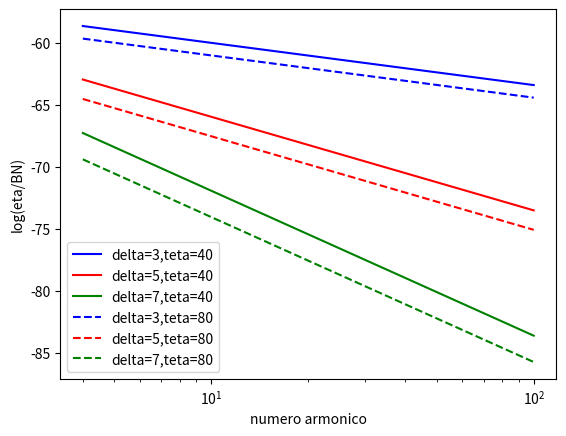
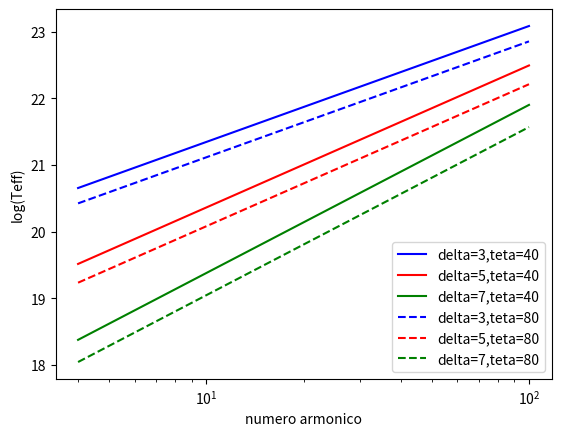
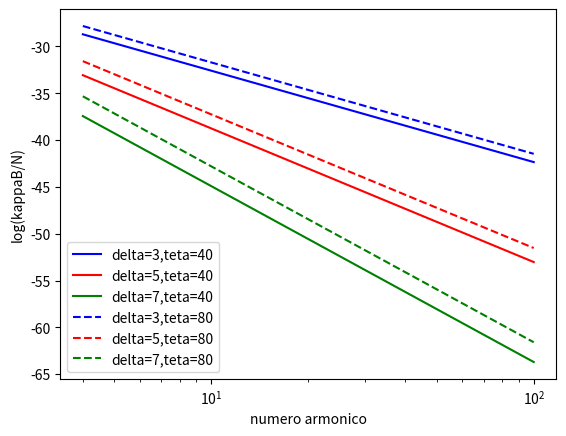
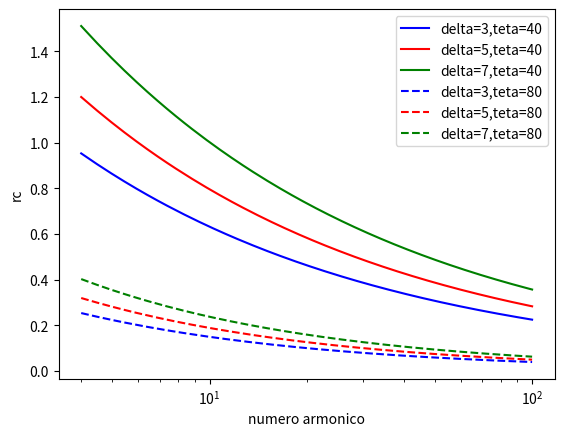

These charts were generated, in order, by the following Python code:
import numpy as np
import matplotlib.pyplot as plt
from math import exp,sin,pi,cos,log
import matplotlib as mpl
from time import gmtime, strftime

hora = strftime("%H:%M:%S", gmtime())

mpl.rcParams["savefig.directory"] = './'

def eta(armnum,delta,teta):
    return log(3.3e-24 * 10**(-0.52*delta) *(sin(teta)**(-0.43-0.65*delta))*(armnum**(1.22-0.9*delta)))

def kappa(armnum,delta,teta):
    return log(1.4e-9 * 10**(-0.22*delta) *(sin(teta)**(-0.09+0.72*delta))*(armnum**(-1.3-0.98*delta)))


def Teff(armnum,delta,teta):
    return log(2.2e9 * 10**(-0.31*delta) *(sin(teta)**(-0.36-0.06*delta))*(armnum**(0.5+0.085*delta)))


def rc(armnum,delta,teta):
    return 0.20*10**(0.05*delta)*10**(1.93*cos(teta)-1.16*cos(teta)**2)*armnum**(-0.21-0.37*sin(teta))

def fpeak(delta,teta,NL,B):
    return 2.72*10e3 * 10**(0.27*delta)*sin(teta)**(0.41+0.03*delta)*(NL)**(0.32-0.03*delta) * B**(0.68+0.03*delta)

armnum = np.linspace(4,100,num=200)

etad3t40 =[eta(i,3,(2./9.)*pi) for i in armnum]
etad5t40 =[eta(i,5,(2./9.)*pi) for i in armnum]
etad7t40 =[eta(i,7,(2./9.)*pi) for i in armnum]

kappad3t40 = [kappa(i,3,(2./9.)*pi) for i in armnum]
kappad5t40 = [kappa(i,5,(2./9.)*pi) for i in armnum]
kappad7t40 = [kappa(i,7,(2./9.)*pi) for i in armnum]

Teffd3t40=[Teff(i,3,(2./9.)*pi) for i in armnum]  
Teffd5t40=[Teff(i,5,(2./9.)*pi) for i in armnum]
Teffd7t40=[Teff(i,7,(2./9.)*pi) for i in armnum]

rcd3t40= [rc(i,3,(2./9.)*pi) for i in armnum]
rcd5t40= [rc(i,5,(2./9.)*pi) for i in armnum]
rcd7t40= [rc(i,7,(2./9.)*pi) for i in armnum]

etad3t80 =[eta(i,3,(4./9.)*pi) for i in armnum]
etad5t80 =[eta(i,5,(4./9.)*pi) for i in armnum]
etad7t80 =[eta(i,7,(4./9.)*pi) for i in armnum]

kappad3t80 = [kappa(i,3,(4./9.)*pi) for i in armnum]
kappad5t80 = [kappa(i,5,(4./9.)*pi) for i in armnum]
kappad7t80 = [kappa(i,7,(4./9.)*pi) for i in armnum]

Teffd3t80=[Teff(i,3,(4./9.)*pi) for i in armnum]
Teffd5t80=[Teff(i,5,(4./9.)*pi) for i in armnum]
Teffd7t80=[Teff(i,7,(4./9.)*pi) for i in armnum]

rcd3t80=[rc(i,3,(4./9.)*pi) for i in armnum]
rcd5t80=[rc(i,5,(4./9.)*pi) for i in armnum]
rcd7t80=[rc(i,7,(4./9.)*pi) for i in armnum]

fig1 = plt.figure()
ax1 =  plt.subplot(111)
plt.plot(armnum,etad3t40,color='b',label='delta=3,teta=40')
plt.plot(armnum,etad5t40,color='r',label='delta=5,teta=40')
plt.plot(armnum,etad7t40,color='g',label='delta=7,teta=40')
plt.plot(armnum,etad3t80,linestyle='--',color='b',label='delta=3,teta=80')
plt.plot(armnum,etad5t80,color='r',linestyle='--',label='delta=5,teta=80')
plt.plot(armnum,etad7t80,color='g',linestyle='--',label='delta=7,teta=80')
plt.legend()
ax1.set_xscale('log')
plt.xlabel('numero armonico')
plt.ylabel('log(eta/BN)')

fig2 = plt.figure()
ax2 =  plt.subplot(111)
plt.plot(armnum,Teffd3t40,color='b',label='delta=3,teta=40')
plt.plot(armnum,Teffd5t40,color='r',label='delta=5,teta=40')
plt.plot(armnum,Teffd7t40,color='g',label='delta=7,teta=40')
plt.plot(armnum,Teffd3t80,linestyle='--',color='b',label='delta=3,teta=80')
plt.plot(armnum,Teffd5t80,color='r',linestyle='--',label='delta=5,teta=80')
plt.plot(armnum,Teffd7t80,color='g',linestyle='--',label='delta=7,teta=80')
plt.legend()
ax2.set_xscale('log')
plt.xlabel('numero armonico')
plt.ylabel('log(Teff)')

fig3= plt.figure()
ax3 =  plt.subplot(111)
plt.plot(armnum,kappad3t40,color='b',label='delta=3,teta=40')
plt.plot(armnum,kappad5t40,color='r',label='delta=5,teta=40')
plt.plot(armnum,kappad7t40,color='g',label='delta=7,teta=40')
plt.plot(armnum,kappad3t80,linestyle='--',color='b',label='delta=3,teta=80')
plt.plot(armnum,kappad5t80,color='r',linestyle='--',label='delta=5,teta=80')
plt.plot(armnum,kappad7t80,color='g',linestyle='--',label='delta=7,teta=80')
plt.legend()
ax3.set_xscale('log')
plt.xlabel('numero armonico')
plt.ylabel('log(kappaB/N)')

fig4 = plt.figure()
ax4=  plt.subplot(111)
plt.plot(armnum,rcd3t40,color='b',label='delta=3,teta=40')
plt.plot(armnum,rcd5t40,color='r',label='delta=5,teta=40')
plt.plot(armnum,rcd7t40,color='g',label='delta=7,teta=40')
plt.plot(armnum,rcd3t80,linestyle='--',color='b',label='delta=3,teta=80')
plt.plot(armnum,rcd5t80,color='r',linestyle='--',label='delta=5,teta=80')
plt.plot(armnum,rcd7t80,color='g',linestyle='--',label='delta=7,teta=80')
plt.legend()
ax4.set_xscale('log')
plt.xlabel('numero armonico')
plt.ylabel('rc')


print(rcd3t40[0])






plt.show()
